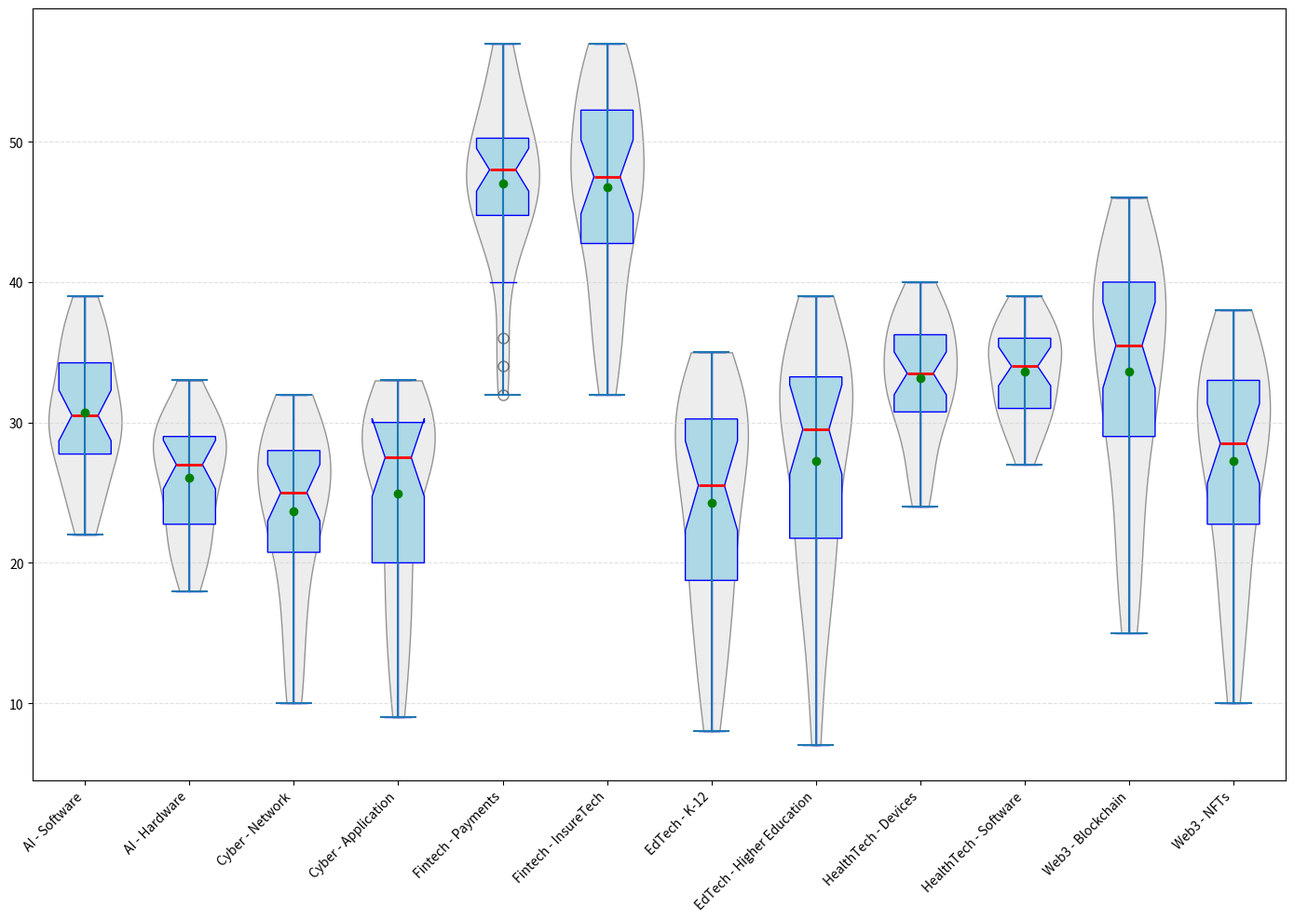

Generate this figure with matplotlib:
import matplotlib.pyplot as plt
import numpy as np

# Updated sectors list with new additions
sectors = ['AI - Software', 'AI - Hardware', 'Cyber - Network', 'Cyber - Application', 
           'Fintech - Payments', 'Fintech - InsureTech', 'EdTech - K-12', 'EdTech - Higher Education',
           'HealthTech - Devices', 'HealthTech - Software', 'Web3 - Blockchain', 'Web3 - NFTs']

# Synthetic growth data for each sector
ai_software_growth = [22, 24, 23, 25, 27, 30, 28, 25, 27, 26, 29, 31,
                      28, 32, 29, 30, 31, 33, 30, 31, 35, 29, 34, 37, 36, 35, 33, 32, 36, 37, 38, 39]
ai_hardware_growth = [18, 19, 22, 20, 21, 25, 24, 22, 23, 24, 20, 26,
                      27, 29, 22, 28, 30, 26, 28, 25, 27, 29, 31, 30, 32, 29, 31, 28, 30, 33, 29, 27]

cyber_network_growth = [10, 12, 11, 15, 18, 17, 16, 20, 22, 25, 27, 28,
                        26, 23, 22, 24, 26, 25, 23, 21, 25, 28, 29, 30, 31, 29, 32, 30, 31, 28, 26, 27]
cyber_app_growth = [9, 11, 13, 14, 16, 20, 17, 18, 20, 21, 24, 26,
                    27, 28, 29, 30, 28, 27, 26, 29, 32, 31, 33, 30, 29, 31, 32, 33, 30, 28, 29, 27]

fintech_payments_growth = [36, 34, 32, 40, 45, 43, 47, 44, 48, 45, 46, 49,
                           42, 44, 46, 48, 50, 47, 45, 49, 51, 53, 50, 48, 52, 55, 57, 54, 56, 52, 49, 48]
fintech_insuretech_growth = [38, 39, 35, 32, 34, 37, 40, 42, 45, 48, 44, 43,
                             46, 45, 47, 50, 53, 55, 52, 54, 56, 53, 57, 56, 55, 51, 50, 48, 47, 46, 48, 50]

edtech_k12_growth = [8, 10, 12, 15, 18, 16, 13, 17, 19, 22, 20, 21,
                     23, 25, 24, 26, 28, 30, 27, 25, 29, 31, 34, 32, 28, 30, 29, 33, 31, 35, 33, 32]
edtech_higher_growth = [7, 11, 14, 16, 19, 21, 23, 18, 20, 24, 27, 25,
                        22, 28, 29, 30, 32, 34, 33, 35, 37, 36, 31, 33, 38, 39, 34, 31, 30, 29, 32, 35]

healthtech_devices_growth = [25, 26, 24, 28, 29, 30, 27, 31, 34, 32, 30, 33,
                             36, 37, 35, 34, 38, 40, 39, 37, 35, 36, 31, 33, 32, 37, 39, 38, 36, 34, 32, 33]
healthtech_software_growth = [27, 29, 30, 28, 31, 32, 33, 35, 37, 36, 35, 38,
                              39, 37, 36, 35, 34, 33, 32, 31, 30, 29, 34, 32, 35, 37, 38, 39, 36, 35, 33, 31]

# New made-up data series
web3_blockchain_growth = [15, 17, 19, 21, 24, 23, 26, 29, 33, 32, 31, 30,
                          29, 34, 32, 35, 37, 36, 39, 38, 40, 42, 45, 43, 44, 46, 41, 39, 38, 37, 42, 40]
web3_nfts_growth = [10, 13, 14, 17, 19, 18, 20, 22, 26, 25, 24, 23,
                    28, 27, 29, 32, 31, 30, 28, 27, 30, 33, 34, 36, 38, 37, 35, 33, 32, 31, 34, 36]

# Compile all data for plotting
growth_data = [
    ai_software_growth, ai_hardware_growth,
    cyber_network_growth, cyber_app_growth,
    fintech_payments_growth, fintech_insuretech_growth,
    edtech_k12_growth, edtech_higher_growth,
    healthtech_devices_growth, healthtech_software_growth,
    web3_blockchain_growth, web3_nfts_growth
]

fig, ax = plt.subplots(figsize=(14, 10))

# Plot adjustments to accommodate new data
bp = ax.boxplot(growth_data, vert=True, notch=True, patch_artist=True,
                boxprops=dict(facecolor='lightblue', color='blue'),
                whiskerprops=dict(color='blue'),
                capprops=dict(color='blue'),
                medianprops=dict(color='red', linewidth=2),
                flierprops=dict(marker='o', color='blue', markersize=8, alpha=0.5))

parts = ax.violinplot(growth_data, showmeans=False, showmedians=False, widths=0.7)
for pc in parts['bodies']:
    pc.set_facecolor('lightgrey')
    pc.set_edgecolor('black')
    pc.set_alpha(0.4)

means = [np.mean(data) for data in growth_data]
ax.scatter(range(1, len(means) + 1), means, color='green', zorder=3)

ax.yaxis.grid(True, linestyle='--', which='major', color='lightgrey', alpha=0.7)

# Update x-ticks to accommodate new groups
ax.set_xticks(range(1, len(sectors) + 1))
ax.set_xticklabels(sectors, rotation=45, ha='right')

plt.tight_layout()
plt.show()
